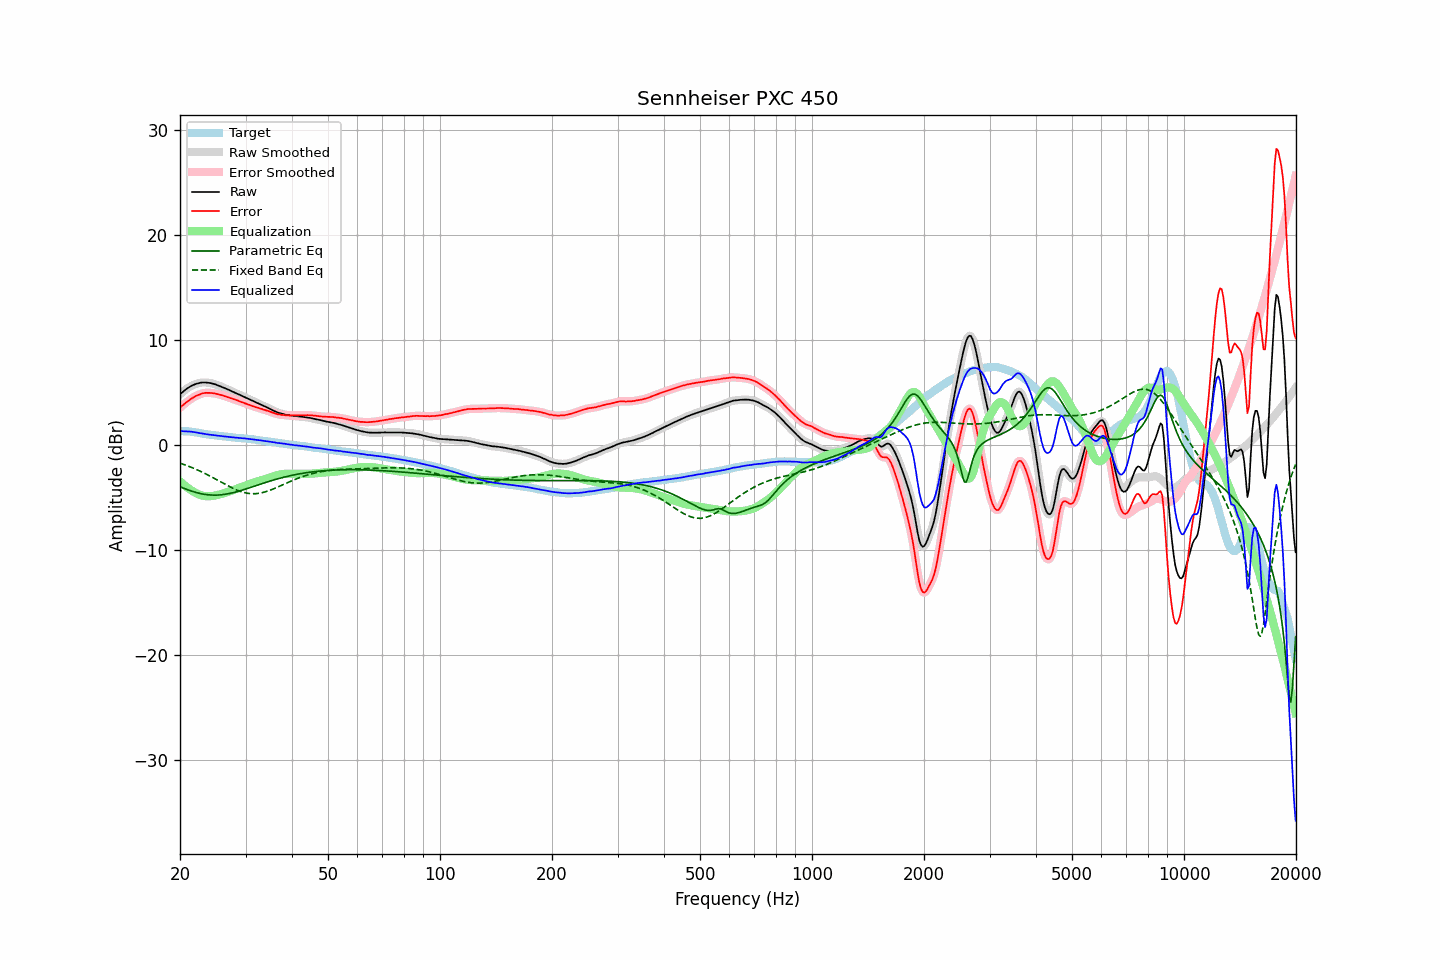

The file beside this chart, header and first rows:
frequency, raw, error, smoothed, error_smoothed, equalization, parametric_eq, fixed_band_eq, equalized_raw, equalized_smoothed, target
20.00, 4.78, 3.50, 4.78, 3.50, -3.50, -4.02, -1.78, 1.28, 1.28, 1.28
20.20, 4.92, 3.65, 4.92, 3.64, -3.64, -4.08, -1.83, 1.28, 1.28, 1.27
20.40, 5.04, 3.77, 5.05, 3.78, -3.78, -4.15, -1.88, 1.27, 1.27, 1.27
20.61, 5.17, 3.91, 5.17, 3.91, -3.91, -4.21, -1.93, 1.26, 1.26, 1.26
20.81, 5.29, 4.03, 5.29, 4.02, -4.03, -4.26, -1.99, 1.26, 1.26, 1.26
21.02, 5.39, 4.13, 5.40, 4.14, -4.15, -4.32, -2.05, 1.25, 1.25, 1.26
21.23, 5.49, 4.25, 5.49, 4.25, -4.26, -4.37, -2.11, 1.24, 1.24, 1.24
21.44, 5.58, 4.36, 5.58, 4.36, -4.36, -4.43, -2.17, 1.22, 1.22, 1.22
21.66, 5.65, 4.45, 5.66, 4.46, -4.46, -4.47, -2.23, 1.20, 1.20, 1.20
21.87, 5.72, 4.55, 5.72, 4.55, -4.55, -4.52, -2.30, 1.18, 1.18, 1.17
22.09, 5.78, 4.63, 5.78, 4.63, -4.63, -4.56, -2.36, 1.15, 1.15, 1.15
22.31, 5.82, 4.69, 5.83, 4.70, -4.70, -4.61, -2.43, 1.12, 1.12, 1.13
22.54, 5.86, 4.76, 5.86, 4.76, -4.77, -4.64, -2.50, 1.09, 1.10, 1.10
22.76, 5.89, 4.82, 5.89, 4.82, -4.82, -4.68, -2.57, 1.07, 1.07, 1.07
22.99, 5.91, 4.87, 5.91, 4.87, -4.86, -4.71, -2.64, 1.05, 1.05, 1.04
23.22, 5.91, 4.90, 5.91, 4.90, -4.90, -4.74, -2.72, 1.02, 1.02, 1.01
23.45, 5.91, 4.92, 5.91, 4.92, -4.92, -4.76, -2.80, 1.00, 0.99, 0.99
23.69, 5.89, 4.93, 5.90, 4.93, -4.93, -4.78, -2.87, 0.97, 0.97, 0.97
23.92, 5.88, 4.94, 5.88, 4.93, -4.93, -4.79, -2.95, 0.95, 0.95, 0.95
24.16, 5.85, 4.92, 5.85, 4.92, -4.92, -4.81, -3.03, 0.93, 0.93, 0.94
24.40, 5.81, 4.90, 5.82, 4.90, -4.90, -4.81, -3.11, 0.91, 0.91, 0.92
24.65, 5.77, 4.88, 5.77, 4.88, -4.88, -4.82, -3.20, 0.89, 0.89, 0.90
24.89, 5.73, 4.86, 5.73, 4.85, -4.85, -4.82, -3.28, 0.88, 0.87, 0.87
25.14, 5.67, 4.82, 5.68, 4.82, -4.82, -4.81, -3.37, 0.85, 0.86, 0.85
25.39, 5.62, 4.79, 5.62, 4.78, -4.78, -4.81, -3.45, 0.84, 0.84, 0.83
25.65, 5.56, 4.74, 5.56, 4.74, -4.74, -4.80, -3.54, 0.82, 0.82, 0.82
25.91, 5.49, 4.70, 5.50, 4.70, -4.70, -4.78, -3.62, 0.80, 0.80, 0.79
26.16, 5.43, 4.65, 5.43, 4.65, -4.65, -4.76, -3.70, 0.78, 0.78, 0.78
26.43, 5.36, 4.60, 5.36, 4.60, -4.60, -4.74, -3.79, 0.76, 0.76, 0.76
26.69, 5.29, 4.54, 5.30, 4.55, -4.55, -4.72, -3.87, 0.74, 0.75, 0.75
26.96, 5.23, 4.50, 5.23, 4.49, -4.50, -4.69, -3.95, 0.74, 0.73, 0.73
27.23, 5.16, 4.44, 5.16, 4.44, -4.45, -4.66, -4.03, 0.72, 0.71, 0.72
27.50, 5.08, 4.38, 5.09, 4.39, -4.39, -4.62, -4.11, 0.69, 0.70, 0.70
27.77, 5.02, 4.34, 5.02, 4.34, -4.34, -4.59, -4.18, 0.68, 0.68, 0.68
28.05, 4.95, 4.28, 4.95, 4.29, -4.29, -4.55, -4.25, 0.67, 0.66, 0.67
28.33, 4.87, 4.24, 4.88, 4.24, -4.23, -4.51, -4.32, 0.64, 0.65, 0.64
28.62, 4.81, 4.19, 4.81, 4.18, -4.18, -4.47, -4.38, 0.64, 0.63, 0.63
28.90, 4.74, 4.12, 4.74, 4.12, -4.12, -4.42, -4.44, 0.62, 0.62, 0.63
29.19, 4.66, 4.06, 4.67, 4.06, -4.06, -4.38, -4.49, 0.60, 0.61, 0.60
29.48, 4.60, 4.00, 4.60, 4.00, -4.01, -4.33, -4.54, 0.60, 0.59, 0.60
29.78, 4.53, 3.95, 4.53, 3.95, -3.95, -4.28, -4.58, 0.58, 0.58, 0.58
30.08, 4.46, 3.89, 4.46, 3.89, -3.89, -4.23, -4.61, 0.57, 0.57, 0.57
30.38, 4.38, 3.83, 4.39, 3.84, -3.83, -4.18, -4.64, 0.55, 0.55, 0.55
30.68, 4.31, 3.78, 4.31, 3.78, -3.78, -4.13, -4.66, 0.53, 0.53, 0.53
30.99, 4.24, 3.74, 4.24, 3.73, -3.73, -4.08, -4.68, 0.52, 0.51, 0.51
31.30, 4.16, 3.67, 4.17, 3.67, -3.67, -4.03, -4.69, 0.49, 0.50, 0.50
31.61, 4.10, 3.62, 4.10, 3.62, -3.62, -3.98, -4.69, 0.48, 0.47, 0.49
31.93, 4.02, 3.57, 4.03, 3.57, -3.57, -3.93, -4.68, 0.45, 0.45, 0.45
32.24, 3.95, 3.52, 3.96, 3.52, -3.52, -3.87, -4.67, 0.43, 0.44, 0.43
32.57, 3.89, 3.48, 3.89, 3.48, -3.47, -3.82, -4.65, 0.42, 0.41, 0.41
32.89, 3.82, 3.42, 3.82, 3.43, -3.43, -3.77, -4.62, 0.40, 0.40, 0.40
33.22, 3.75, 3.38, 3.75, 3.38, -3.38, -3.72, -4.59, 0.37, 0.37, 0.37
33.55, 3.68, 3.33, 3.68, 3.33, -3.33, -3.67, -4.55, 0.35, 0.35, 0.36
33.89, 3.61, 3.29, 3.61, 3.28, -3.28, -3.62, -4.51, 0.33, 0.33, 0.33
34.23, 3.54, 3.23, 3.54, 3.24, -3.23, -3.57, -4.46, 0.31, 0.31, 0.31
34.57, 3.47, 3.19, 3.47, 3.18, -3.18, -3.52, -4.41, 0.30, 0.29, 0.28
34.92, 3.39, 3.13, 3.39, 3.13, -3.12, -3.48, -4.35, 0.27, 0.27, 0.26
35.27, 3.31, 3.07, 3.32, 3.07, -3.07, -3.43, -4.30, 0.24, 0.25, 0.25
35.62, 3.24, 3.02, 3.24, 3.02, -3.02, -3.39, -4.23, 0.22, 0.22, 0.23
35.97, 3.17, 2.98, 3.17, 2.97, -2.97, -3.34, -4.17, 0.20, 0.19, 0.19
... 635 more rows
